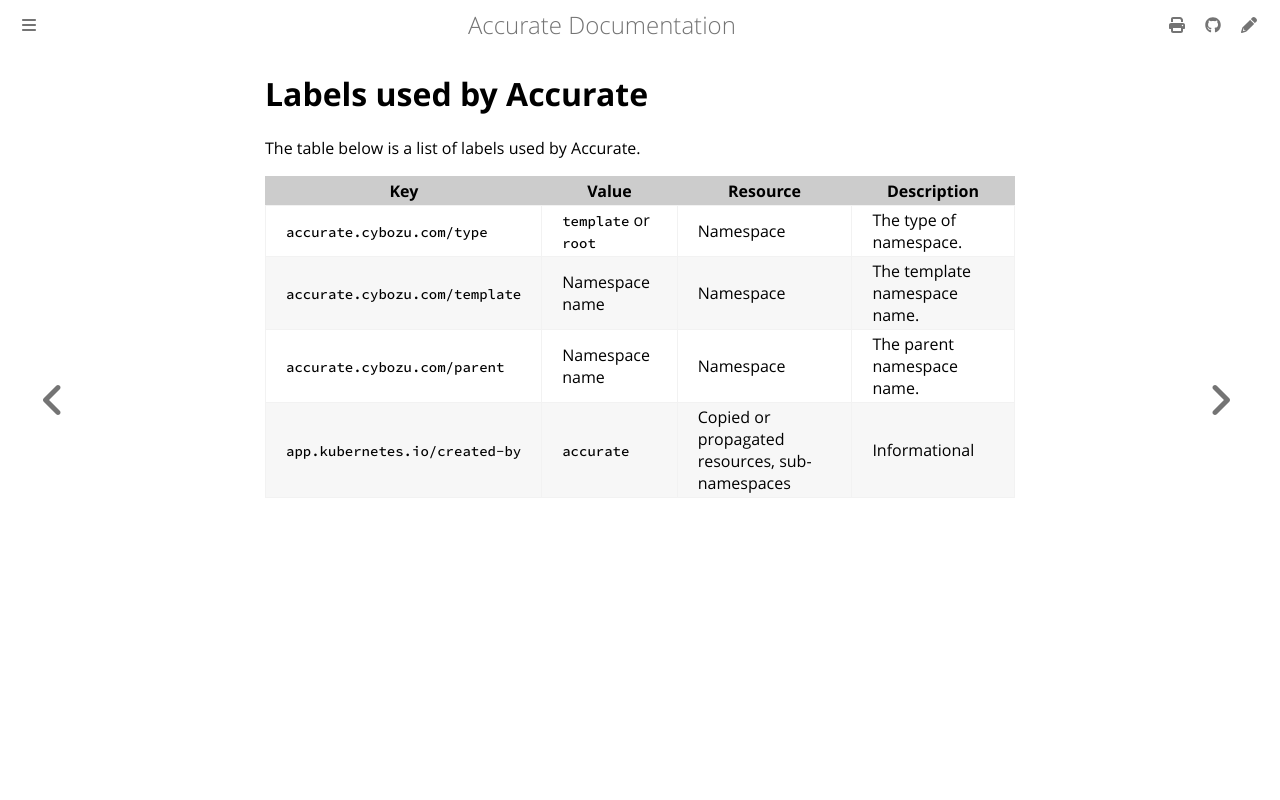

repository: cybozu-go/accurate · page: labels.html · generator: mdbook

# Labels used by Accurate

The table below is a list of labels used by Accurate.

| Key                            | Value                | Resource                                       | Description                  |
| ------------------------------ | -------------------- | ---------------------------------------------- | ---------------------------- |
| `accurate.cybozu.com/type`     | `template` or `root` | Namespace                                      | The type of namespace.       |
| `accurate.cybozu.com/template` | Namespace name       | Namespace                                      | The template namespace name. |
| `accurate.cybozu.com/parent`   | Namespace name       | Namespace                                      | The parent namespace name.   |
| `app.kubernetes.io/created-by` | `accurate`           | Copied or propagated resources, sub-namespaces | Informational                |
